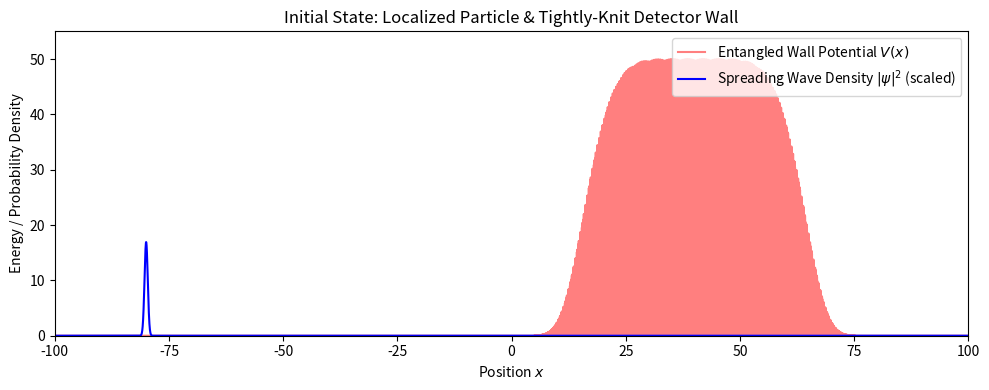
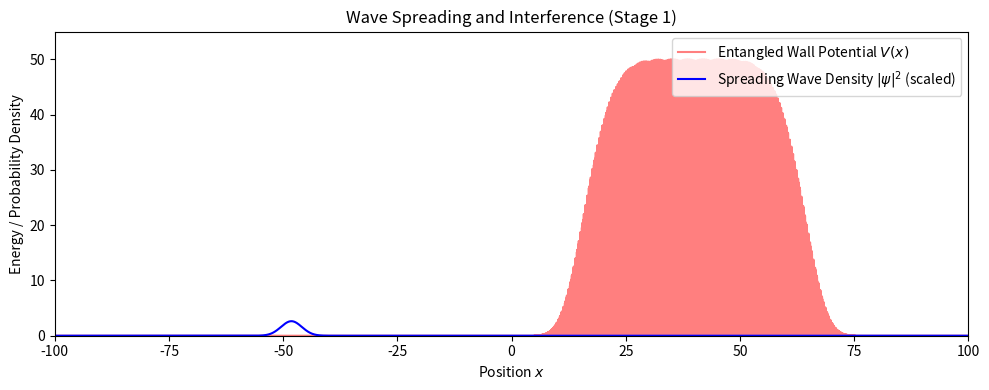
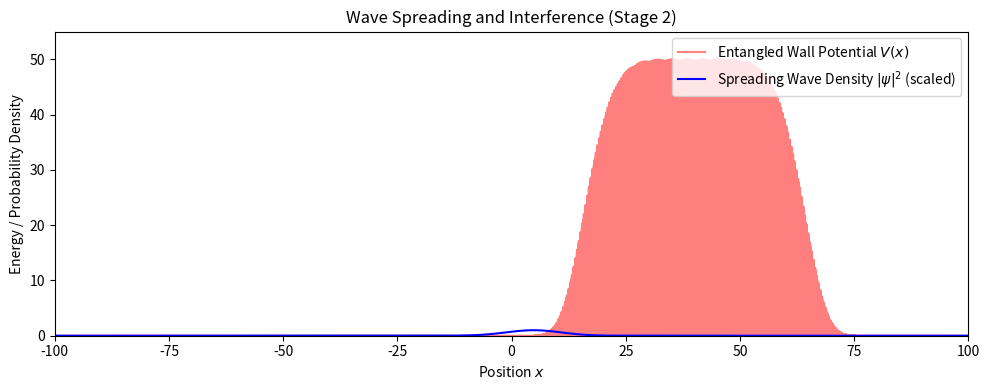
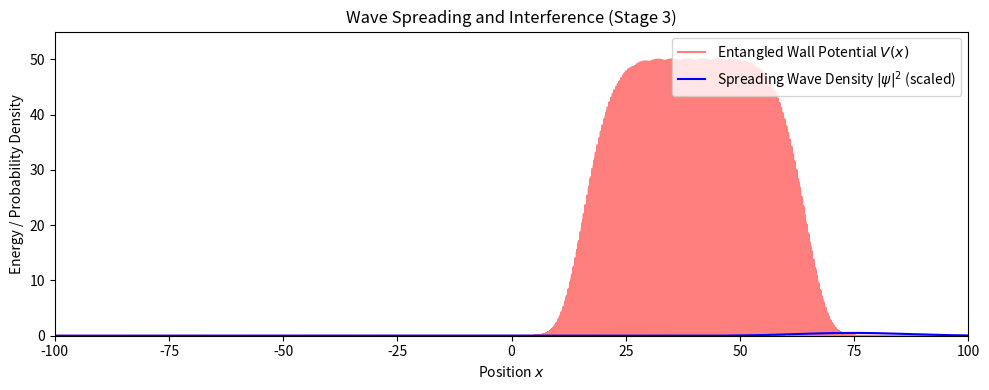
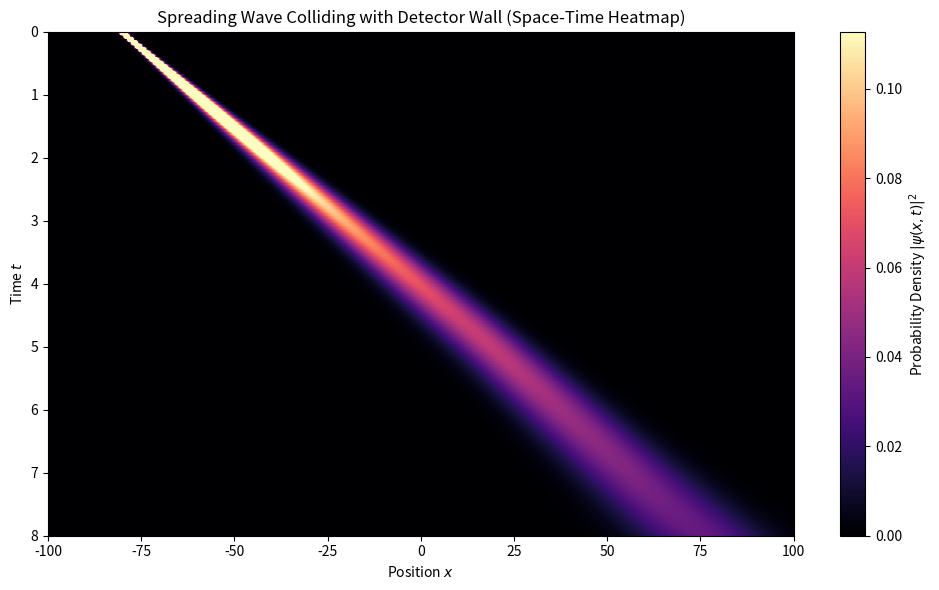

Write the Python code that produced these figures, in order.
import numpy as np
import matplotlib.pyplot as plt
import os

def simulate_standing_wave_scattering():
    # Grid parameters - much higher resolution for tightly knit wall
    N = 16384
    L = 300.0
    x = np.linspace(-L/2, L/2, N)
    dx = x[1] - x[0]
    k_vec = 2 * np.pi * np.fft.fftfreq(N, d=dx)

    # Wave packet parameters (Gaussian)
    x0 = -80.0
    p0 = 20.0 # High initial momentum
    sigma = 0.5 # Extremely narrow initial width -> causes rapid quantum spreading
    
    # Normalize the initial wave packet
    norm = 1.0 / (np.pi**0.25 * np.sqrt(sigma))
    psi = norm * np.exp(-0.5 * ((x - x0) / sigma)**2) * np.exp(1j * p0 * x)
    
    # Standing wave potential parameters (acting as the tightly-knit detector)
    V_center = 40.0
    V_width = 25.0
    A = 50.0 # Strong potential barrier amplitude
    k_standing = 60.0 # Extremely high spatial frequency (tight-knit particles)
    
    # Create the standing wave potential localized on the right
    envelope = np.exp(- ((x - V_center) / V_width)**6)
    V = A * (np.cos(k_standing * x)**2) * envelope

    # Time evolution parameters
    dt = 0.001
    t_total = 8.0
    steps = int(t_total / dt)
    frames = 150
    steps_per_frame = steps // frames
    
    # Split-step Fourier operators
    exp_V_half = np.exp(-0.5j * V * dt)
    exp_K = np.exp(-0.5j * (k_vec**2) * dt)
    
    psi_history = []
    
    snapshots = [0, 30, 80, 149]
    snapshot_names = ['standing_initial.png', 'standing_stage1.png', 'standing_stage2.png', 'standing_stage3.png']
    
    for frame in range(frames):
        psi_history.append(np.abs(psi)**2)
        
        if frame in snapshots:
            idx = snapshots.index(frame)
            plt.figure(figsize=(10, 4))
            plt.plot(x, V, 'r-', alpha=0.5, label='Entangled Wall Potential $V(x)$')
            # Scale psi for visibility on the same plot
            plt.plot(x, np.abs(psi)**2 * 15, 'b-', label='Spreading Wave Density $|\psi|^2$ (scaled)')
            plt.xlim(-100, 100)
            plt.ylim(0, A + 5)
            plt.xlabel('Position $x$')
            plt.ylabel('Energy / Probability Density')
            if frame == 0:
                plt.title('Initial State: Localized Particle & Tightly-Knit Detector Wall')
            else:
                plt.title(f'Wave Spreading and Interference (Stage {idx})')
            plt.legend(loc='upper right')
            plt.tight_layout()
            plt.savefig(snapshot_names[idx], dpi=150)
            plt.close()
            print(f"Saved {snapshot_names[idx]}")

        for _ in range(steps_per_frame):
            psi = psi * exp_V_half
            psi_k = np.fft.fft(psi)
            psi_k = psi_k * exp_K
            psi = np.fft.ifft(psi_k)
            psi = psi * exp_V_half

    psi_history = np.array(psi_history)
    
    # Space-Time Density plot
    plt.figure(figsize=(10, 6))
    extent = [x[0], x[-1], t_total, 0]
    plt.imshow(psi_history, aspect='auto', extent=extent, cmap='magma', 
                    origin='upper', vmax=np.max(psi_history)*0.1)
    plt.xlim(-100, 100)
    plt.xlabel('Position $x$')
    plt.ylabel('Time $t$')
    plt.title('Spreading Wave Colliding with Detector Wall (Space-Time Heatmap)')
    plt.colorbar(label='Probability Density $|\psi(x,t)|^2$')
    plt.tight_layout()
    plt.savefig('standing_wave_scattering_heatmap.png', dpi=150)
    print("Saved standing_wave_scattering_heatmap.png")

if __name__ == '__main__':
    simulate_standing_wave_scattering()
